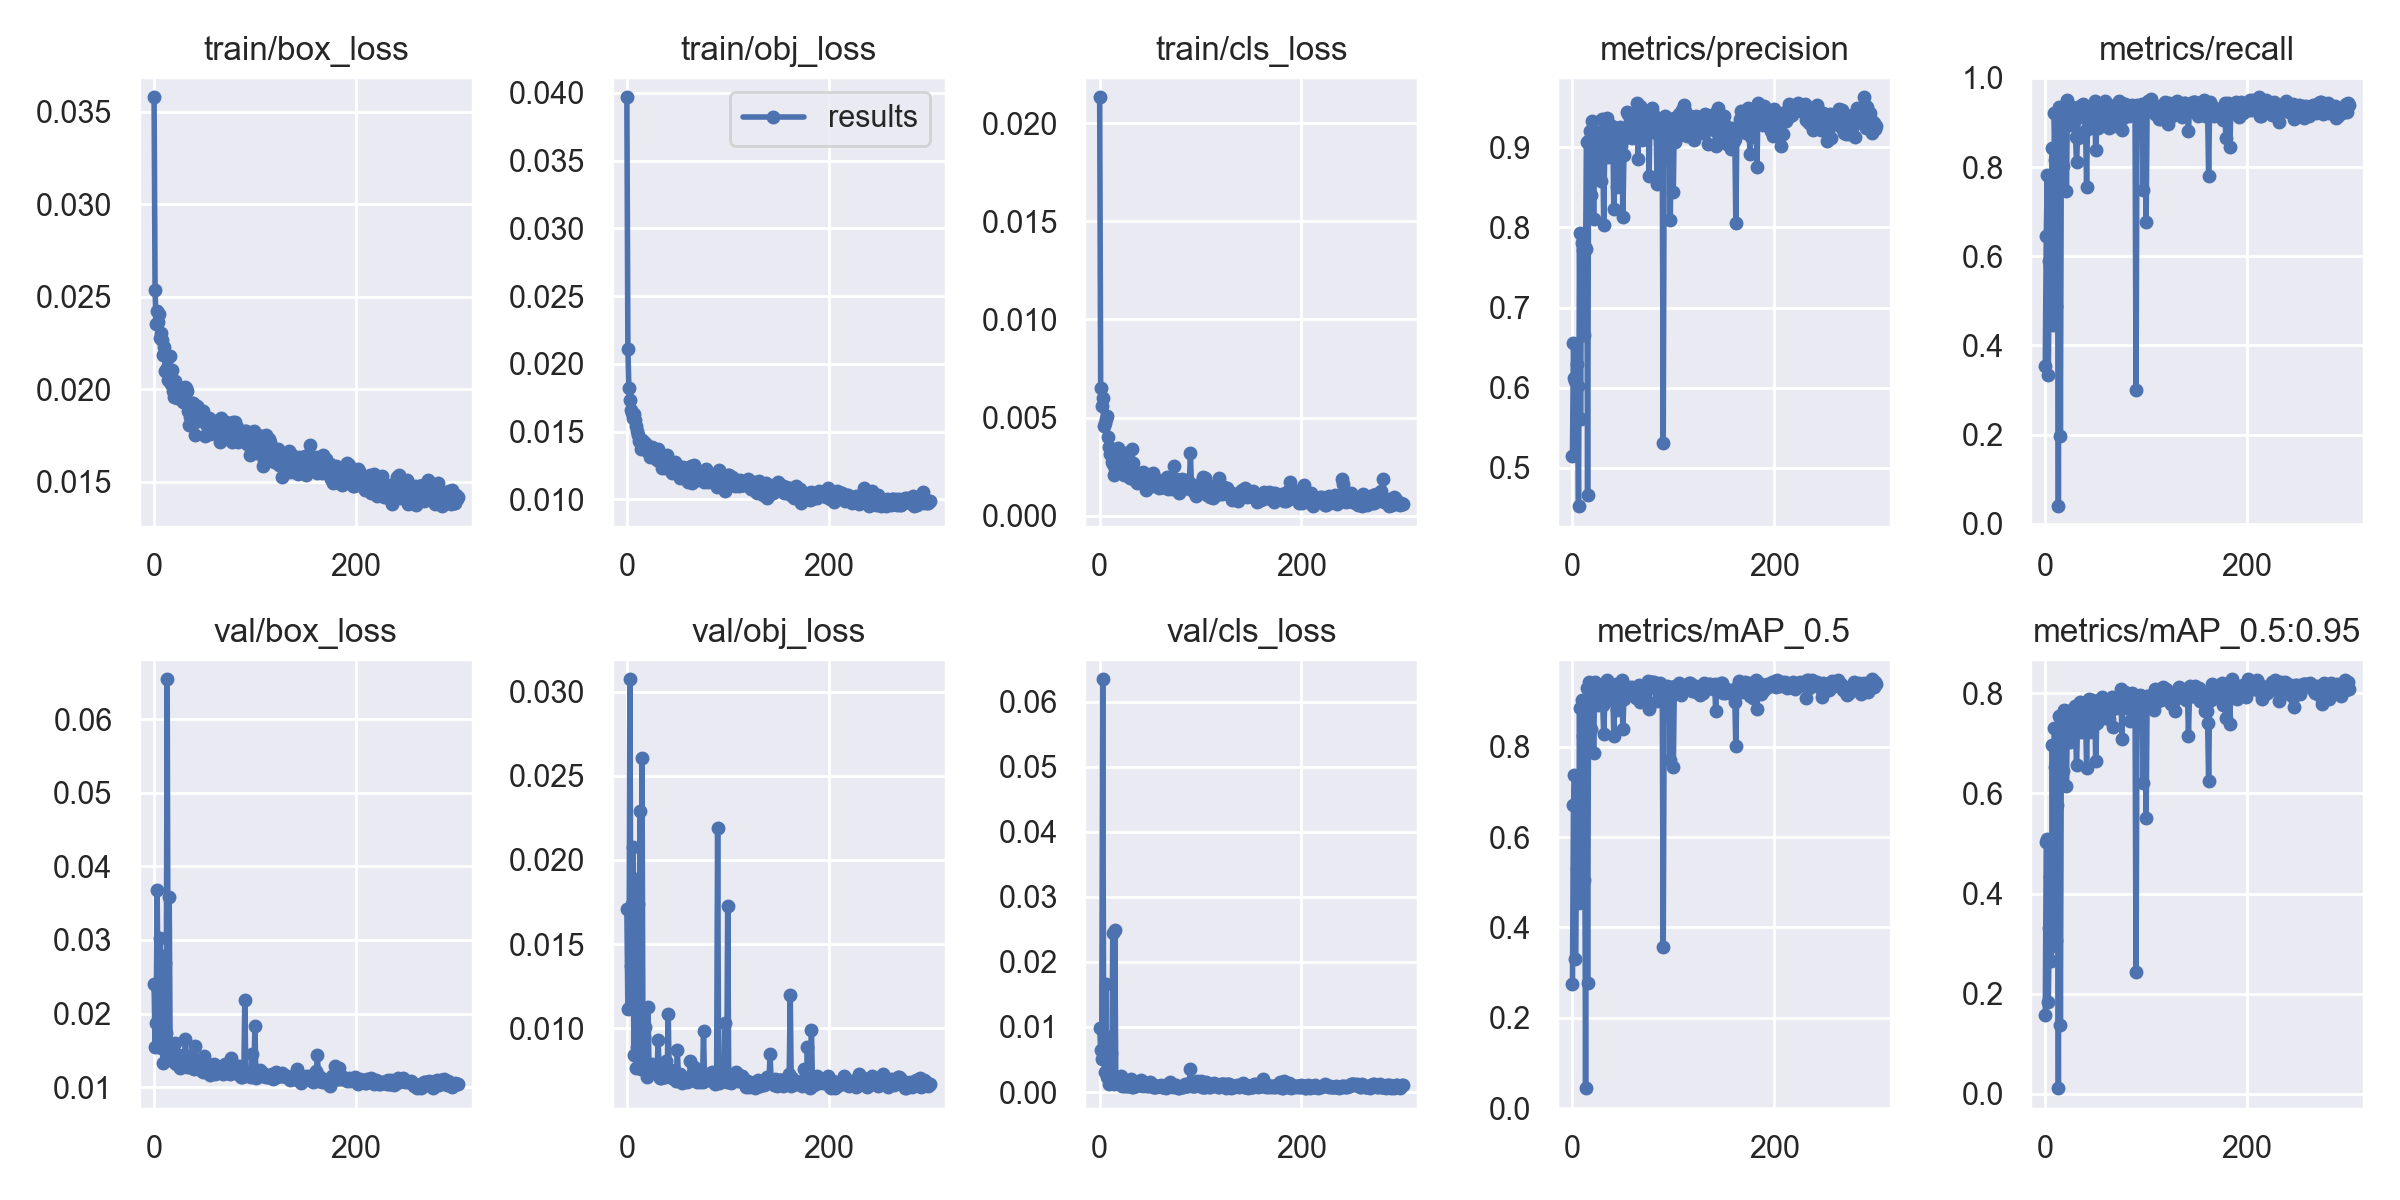

The data file committed next to this chart (first rows):
epoch, train/box_loss, train/obj_loss, train/cls_loss, metrics/precision, metrics/recall, metrics/mAP_0.5, metrics/mAP_0.5:0.95, val/box_loss, val/obj_loss, val/cls_loss, x/lr0, x/lr1, x/lr2
0, 0.03578, 0.03967, 0.02132, 0.5149, 0.3534, 0.2736, 0.1563, 0.02406, 0.01707, 0.00986, 0.07032, 0.003298, 0.003298
1, 0.02537, 0.02111, 0.006535, 0.6557, 0.6465, 0.6703, 0.5026, 0.01547, 0.01113, 0.006405, 0.04032, 0.006624, 0.006624
2, 0.02351, 0.01823, 0.005605, 0.6117, 0.7818, 0.7375, 0.5088, 0.01865, 0.01118, 0.005058, 0.0103, 0.009944, 0.009944
3, 0.02424, 0.01731, 0.005998, 0.609, 0.3328, 0.3296, 0.1836, 0.03683, 0.03074, 0.06344, 0.00997, 0.00997, 0.00997
4, 0.02362, 0.0166, 0.004563, 0.6302, 0.5887, 0.5298, 0.3313, 0.02321, 0.01371, 0.005468, 0.00997, 0.00997, 0.00997
5, 0.02406, 0.01639, 0.004716, 0.6023, 0.5779, 0.6438, 0.4332, 0.02159, 0.01738, 0.003091, 0.00996, 0.00996, 0.00996
6, 0.02278, 0.01601, 0.004952, 0.4522, 0.5552, 0.4549, 0.2642, 0.03025, 0.02078, 0.01665, 0.00995, 0.00995, 0.00995
7, 0.02302, 0.01633, 0.005083, 0.7937, 0.8417, 0.8847, 0.6962, 0.01532, 0.008407, 0.002329, 0.009941, 0.009941, 0.009941
8, 0.02266, 0.01586, 0.003999, 0.5604, 0.4464, 0.4805, 0.2954, 0.02779, 0.01889, 0.008402, 0.009931, 0.009931, 0.009931
9, 0.02187, 0.01542, 0.003495, 0.7804, 0.9207, 0.9033, 0.7307, 0.01322, 0.007616, 0.001215, 0.009921, 0.009921, 0.009921
10, 0.02226, 0.01504, 0.003174, 0.7723, 0.8163, 0.8245, 0.6527, 0.01669, 0.008892, 0.001975, 0.009911, 0.009911, 0.009911
11, 0.02097, 0.01472, 0.003243, 0.6656, 0.4896, 0.5055, 0.308, 0.02682, 0.01735, 0.006054, 0.009901, 0.009901, 0.009901
12, 0.02104, 0.01431, 0.002732, 0.7753, 0.766, 0.8047, 0.5777, 0.01732, 0.01137, 0.002257, 0.009891, 0.009891, 0.009891
13, 0.02117, 0.01424, 0.002654, 0.7728, 0.03969, 0.04403, 0.01088, 0.06542, 0.02293, 0.02446, 0.009881, 0.009881, 0.009881
14, 0.02049, 0.0137, 0.002066, 0.9063, 0.9342, 0.931, 0.7559, 0.01467, 0.007597, 0.001203, 0.009871, 0.009871, 0.009871
15, 0.02104, 0.01438, 0.002388, 0.4667, 0.1981, 0.2765, 0.1363, 0.03578, 0.02604, 0.02486, 0.009861, 0.009861, 0.009861
16, 0.02179, 0.01383, 0.003269, 0.9094, 0.913, 0.9424, 0.7472, 0.01412, 0.007728, 0.001388, 0.009851, 0.009851, 0.009851
17, 0.02031, 0.0142, 0.002922, 0.9198, 0.8595, 0.9177, 0.7275, 0.01498, 0.00947, 0.001396, 0.009842, 0.009842, 0.009842
18, 0.02102, 0.01388, 0.003446, 0.84, 0.8018, 0.8398, 0.6443, 0.01568, 0.01009, 0.001706, 0.009832, 0.009832, 0.009832
19, 0.01989, 0.0141, 0.002851, 0.933, 0.9244, 0.9268, 0.766, 0.01378, 0.007547, 0.001494, 0.009822, 0.009822, 0.009822
20, 0.0196, 0.01354, 0.002369, 0.9004, 0.9185, 0.9219, 0.7643, 0.01347, 0.007078, 0.001177, 0.009812, 0.009812, 0.009812
21, 0.02047, 0.01358, 0.002293, 0.8104, 0.7473, 0.7871, 0.6157, 0.01598, 0.01128, 0.002478, 0.009802, 0.009802, 0.009802
22, 0.02013, 0.01351, 0.002818, 0.906, 0.9499, 0.9439, 0.7646, 0.01312, 0.007412, 0.0009669, 0.009792, 0.009792, 0.009792
23, 0.01954, 0.01309, 0.002389, 0.9034, 0.9236, 0.9252, 0.7476, 0.01357, 0.007346, 0.001103, 0.009782, 0.009782, 0.009782
24, 0.01971, 0.01326, 0.00207, 0.8985, 0.9314, 0.9333, 0.759, 0.01325, 0.007369, 0.0009373, 0.009772, 0.009772, 0.009772
25, 0.02011, 0.01385, 0.00321, 0.8704, 0.8951, 0.8934, 0.7034, 0.0144, 0.00785, 0.001045, 0.009762, 0.009762, 0.009762
26, 0.01975, 0.01369, 0.002621, 0.9191, 0.9339, 0.9232, 0.7636, 0.01262, 0.007449, 0.0008684, 0.009753, 0.009753, 0.009753
27, 0.01994, 0.01329, 0.002403, 0.9063, 0.9355, 0.9246, 0.7384, 0.01312, 0.007741, 0.0009765, 0.009743, 0.009743, 0.009743
28, 0.01948, 0.01322, 0.002061, 0.8582, 0.9255, 0.9104, 0.7527, 0.01317, 0.007435, 0.001372, 0.009733, 0.009733, 0.009733
29, 0.01932, 0.01311, 0.002373, 0.9356, 0.9103, 0.9298, 0.775, 0.0131, 0.00756, 0.000881, 0.009723, 0.009723, 0.009723
30, 0.01951, 0.01289, 0.001948, 0.9093, 0.8675, 0.8925, 0.7283, 0.01343, 0.007451, 0.001434, 0.009713, 0.009713, 0.009713
31, 0.02012, 0.01373, 0.002652, 0.8027, 0.8108, 0.8276, 0.6577, 0.01654, 0.009296, 0.001937, 0.009703, 0.009703, 0.009703
32, 0.02009, 0.01324, 0.003404, 0.9004, 0.8644, 0.8986, 0.7372, 0.01428, 0.007453, 0.0008284, 0.009693, 0.009693, 0.009693
33, 0.01989, 0.01313, 0.002716, 0.9099, 0.9274, 0.9297, 0.7791, 0.01269, 0.007041, 0.0008109, 0.009683, 0.009683, 0.009683
34, 0.01883, 0.01315, 0.002117, 0.9368, 0.9368, 0.9474, 0.7832, 0.01359, 0.007037, 0.0009364, 0.009673, 0.009673, 0.009673
35, 0.01807, 0.01233, 0.001845, 0.8882, 0.9124, 0.9218, 0.7224, 0.01366, 0.007303, 0.001019, 0.009663, 0.009663, 0.009663
36, 0.01852, 0.01261, 0.001755, 0.9156, 0.921, 0.9253, 0.7537, 0.01422, 0.007936, 0.0009534, 0.009654, 0.009654, 0.009654
37, 0.01899, 0.01293, 0.00165, 0.8954, 0.9407, 0.9372, 0.772, 0.01287, 0.007078, 0.001292, 0.009644, 0.009644, 0.009644
38, 0.01924, 0.01228, 0.002072, 0.9111, 0.937, 0.9244, 0.763, 0.0126, 0.00708, 0.001245, 0.009634, 0.009634, 0.009634
39, 0.01926, 0.01294, 0.001951, 0.9266, 0.9207, 0.9309, 0.7614, 0.01361, 0.008036, 0.001097, 0.009624, 0.009624, 0.009624
40, 0.01904, 0.01326, 0.002049, 0.9188, 0.8825, 0.9293, 0.7518, 0.01247, 0.007252, 0.001148, 0.009614, 0.009614, 0.009614
41, 0.01755, 0.01241, 0.001724, 0.8231, 0.7548, 0.8226, 0.6512, 0.01555, 0.01084, 0.001906, 0.009604, 0.009604, 0.009604
42, 0.01848, 0.01238, 0.001736, 0.9117, 0.9276, 0.9293, 0.7783, 0.01255, 0.007133, 0.001074, 0.009594, 0.009594, 0.009594
43, 0.01911, 0.01258, 0.002231, 0.9154, 0.9321, 0.9395, 0.7881, 0.01291, 0.007133, 0.0009967, 0.009584, 0.009584, 0.009584
44, 0.01831, 0.01249, 0.001647, 0.8502, 0.8878, 0.8821, 0.7239, 0.0126, 0.007531, 0.001153, 0.009574, 0.009574, 0.009574
45, 0.01891, 0.01195, 0.00191, 0.911, 0.9372, 0.9342, 0.7827, 0.01262, 0.007007, 0.001375, 0.009564, 0.009564, 0.009564
46, 0.01839, 0.01215, 0.001334, 0.915, 0.8966, 0.9259, 0.7871, 0.01312, 0.007266, 0.001092, 0.009555, 0.009555, 0.009555
47, 0.01858, 0.01234, 0.001805, 0.9259, 0.9276, 0.9206, 0.7686, 0.01237, 0.007162, 0.0009105, 0.009545, 0.009545, 0.009545
48, 0.01845, 0.01278, 0.001644, 0.9022, 0.8977, 0.906, 0.7379, 0.01221, 0.007215, 0.0009366, 0.009535, 0.009535, 0.009535
49, 0.01881, 0.01222, 0.001471, 0.9154, 0.9483, 0.947, 0.7802, 0.01202, 0.006871, 0.001043, 0.009525, 0.009525, 0.009525
50, 0.01844, 0.0121, 0.001666, 0.8135, 0.8378, 0.8396, 0.6655, 0.01424, 0.008685, 0.001559, 0.009515, 0.009515, 0.009515
51, 0.01749, 0.01248, 0.001603, 0.8903, 0.8888, 0.9065, 0.7408, 0.01229, 0.007287, 0.001383, 0.009505, 0.009505, 0.009505
52, 0.01801, 0.01221, 0.001735, 0.9113, 0.8879, 0.9153, 0.7487, 0.01218, 0.007012, 0.0008886, 0.009495, 0.009495, 0.009495
53, 0.01835, 0.0116, 0.002182, 0.9201, 0.9272, 0.9324, 0.7877, 0.01284, 0.007288, 0.000791, 0.009485, 0.009485, 0.009485
54, 0.01844, 0.0122, 0.001794, 0.9443, 0.915, 0.9197, 0.7627, 0.01204, 0.006899, 0.0007375, 0.009475, 0.009475, 0.009475
55, 0.0176, 0.01197, 0.001542, 0.942, 0.9223, 0.931, 0.7879, 0.01167, 0.006745, 0.0007332, 0.009465, 0.009465, 0.009465
56, 0.01823, 0.01237, 0.001877, 0.914, 0.9403, 0.932, 0.7923, 0.01229, 0.006942, 0.0008039, 0.009456, 0.009456, 0.009456
57, 0.01794, 0.01156, 0.001771, 0.9218, 0.9275, 0.9232, 0.7778, 0.01304, 0.006994, 0.0009294, 0.009446, 0.009446, 0.009446
58, 0.0177, 0.01185, 0.001787, 0.9221, 0.9311, 0.9245, 0.7587, 0.01247, 0.006938, 0.0009239, 0.009436, 0.009436, 0.009436
59, 0.01817, 0.01182, 0.001436, 0.9119, 0.949, 0.9317, 0.7504, 0.01309, 0.007027, 0.0009218, 0.009426, 0.009426, 0.009426
... 242 more rows
